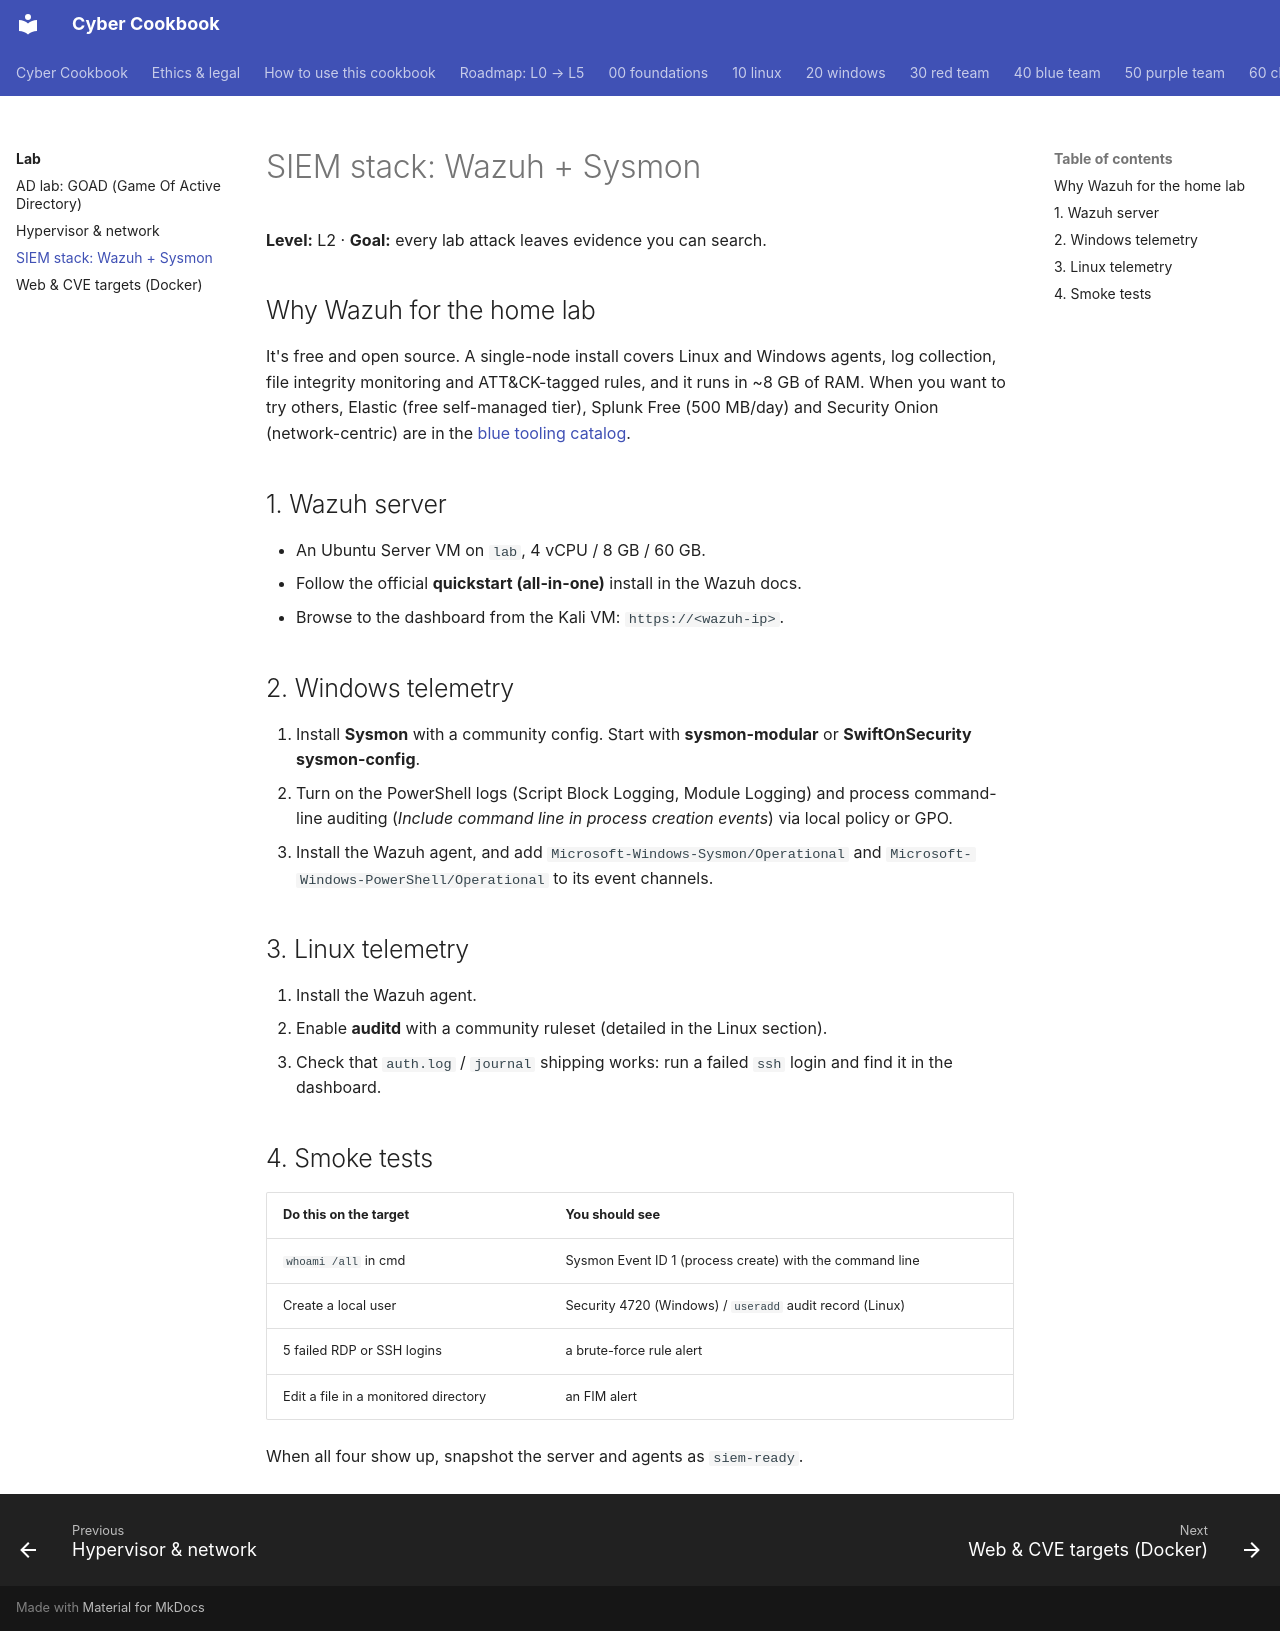

repository: premdon009/cyber-cookbook · page: lab/siem-stack/index.html · generator: mkdocs

# SIEM stack: Wazuh + Sysmon

**Level:** L2 · **Goal:** every lab attack leaves evidence you can search.

## Why Wazuh for the home lab
It's free and open source. A single-node install covers Linux and Windows agents, log collection,
file integrity monitoring and ATT&CK-tagged rules, and it runs in ~8 GB of RAM. When you want to
try others, Elastic (free self-managed tier), Splunk Free (500 MB/day) and Security Onion (network-centric)
are in the [blue tooling catalog](../resources/blue-tooling.md).

## 1. Wazuh server
- An Ubuntu Server VM on `lab`, 4 vCPU / 8 GB / 60 GB.
- Follow the official **quickstart (all-in-one)** install in the Wazuh docs.
- Browse to the dashboard from the Kali VM: `https://<wazuh-ip>`.

## 2. Windows telemetry
1. Install **Sysmon** with a community config. Start with **sysmon-modular** or
   **SwiftOnSecurity sysmon-config**.
2. Turn on the PowerShell logs (Script Block Logging, Module Logging) and process command-line
   auditing (*Include command line in process creation events*) via local policy or GPO.
3. Install the Wazuh agent, and add `Microsoft-Windows-Sysmon/Operational` and
   `Microsoft-Windows-PowerShell/Operational` to its event channels.

## 3. Linux telemetry
1. Install the Wazuh agent.
2. Enable **auditd** with a community ruleset (detailed in the Linux section).
3. Check that `auth.log` / `journal` shipping works: run a failed `ssh` login and find it in the dashboard.

## 4. Smoke tests

| Do this on the target | You should see |
|---|---|
| `whoami /all` in cmd | Sysmon Event ID 1 (process create) with the command line |
| Create a local user | Security 4720 (Windows) / `useradd` audit record (Linux) |
| 5 failed RDP or SSH logins | a brute-force rule alert |
| Edit a file in a monitored directory | an FIM alert |

When all four show up, snapshot the server and agents as `siem-ready`.
